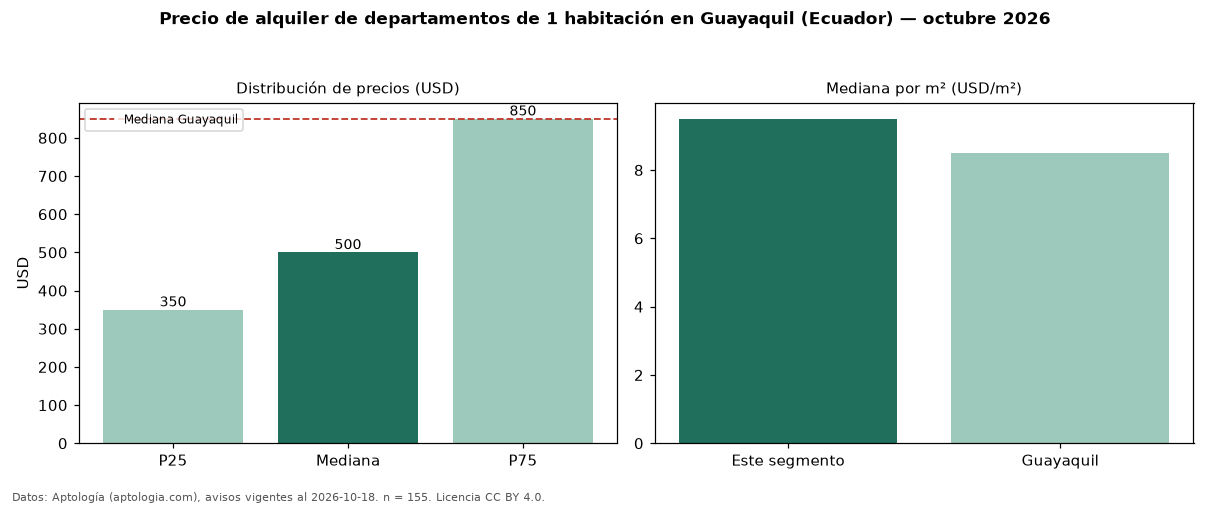

Values plotted in this chart, from the file beside it:
seccion, metrica, valor, moneda, n
precio, p25, 350.0, USD, 155
precio, mediana, 500.0, USD, 155
precio, p75, 850.0, USD, 155
precio, minimo, 150.0, USD, 155
precio, maximo, 2500, USD, 155
m2, mediana_precio_m2, 9.5, USD, 141
m2, area_mediana_m2, 58.0, m2, 141
banos, mediana_banos, 1.0, , 
habitaciones, 1, 500.0, USD, 155
ciudad, mediana_ciudad_referencia, 850.0, USD, 
ciudad, mediana_m2_ciudad, 8.5, USD, 
fuente, fecha_datos, 2026-10-18, , 
fuente, atribucion, https://www.aptologia.com/ec/alquiler/gu…, , 
fuente, licencia, CC BY 4.0, , 
